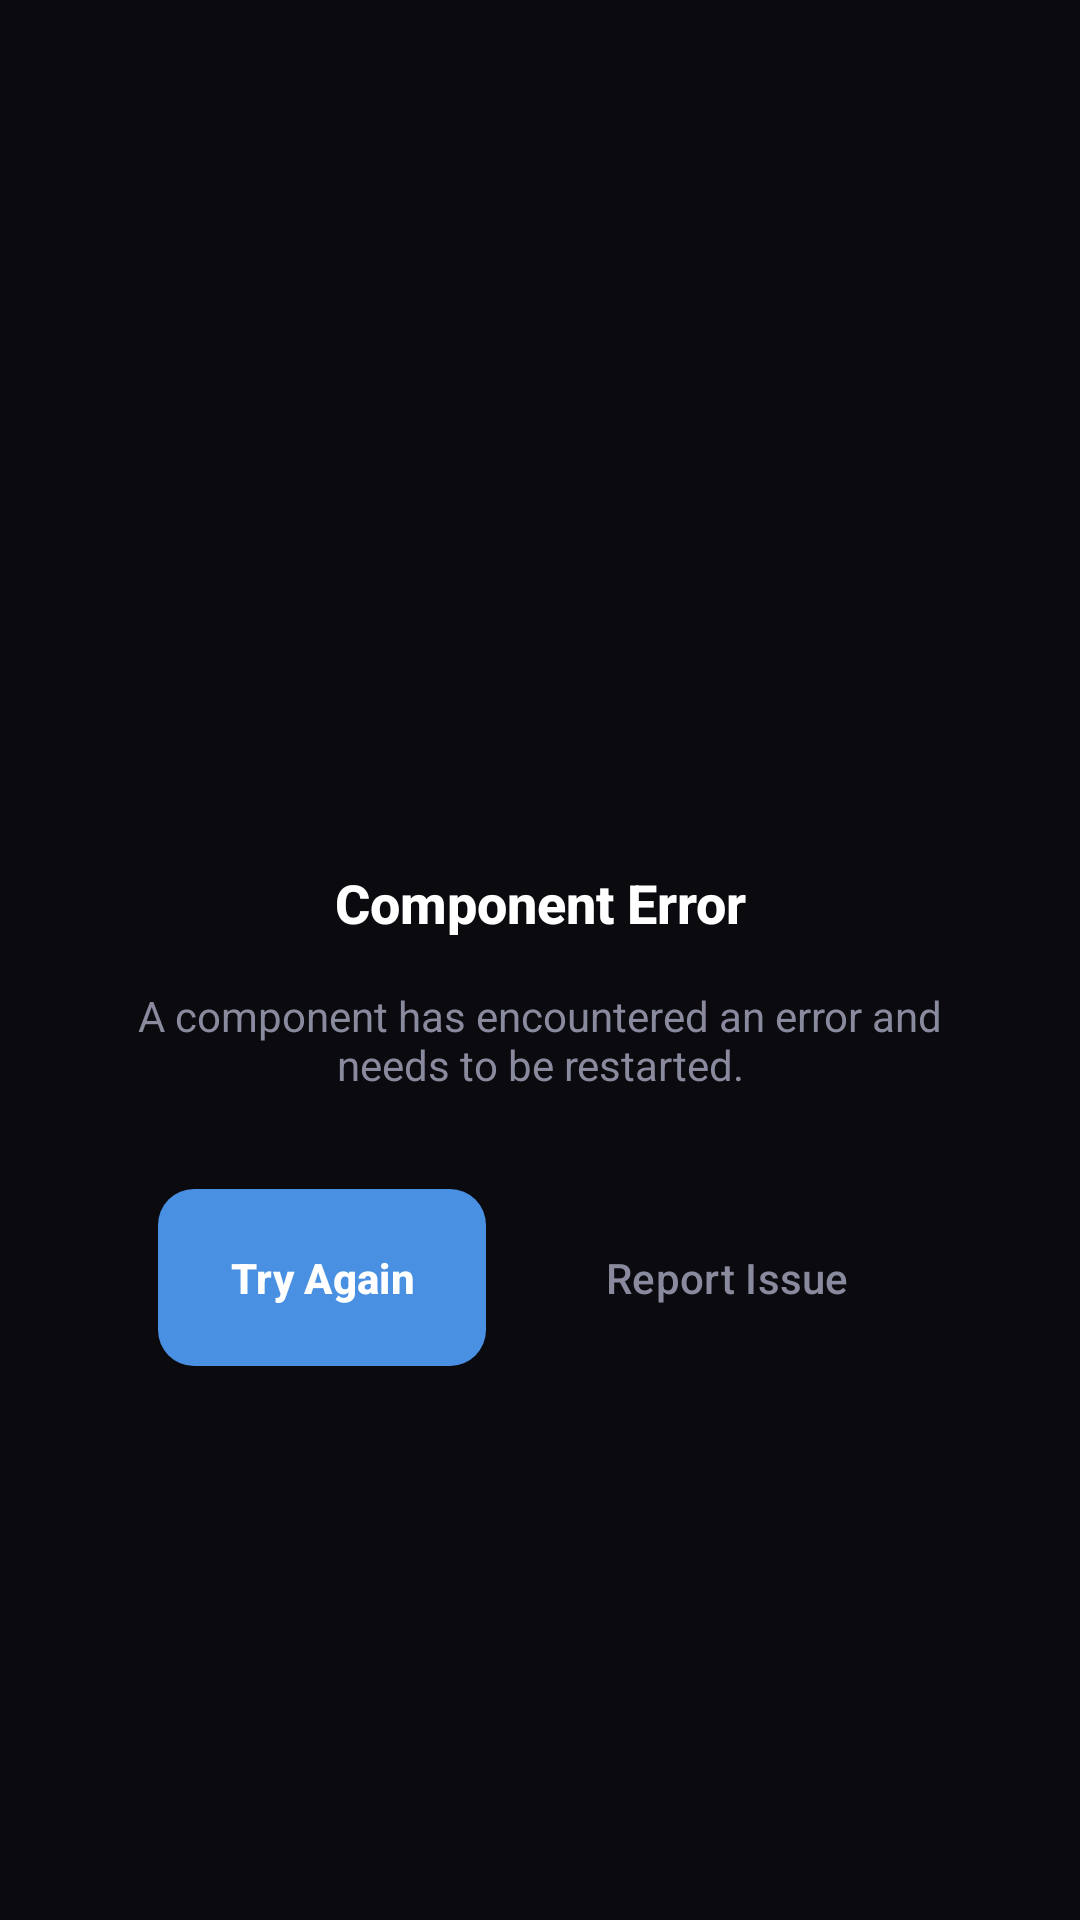

Layout XML and referenced resources for this Android screen:
<!-- AndroidManifest.xml: application theme Theme.Gatherly -->
<!-- res/layout/error_boundary_layout.xml -->
<?xml version="1.0" encoding="utf-8"?>
<LinearLayout xmlns:android="http://schemas.android.com/apk/res/android"
    xmlns:app="http://schemas.android.com/apk/res-auto"
    android:layout_width="match_parent"
    android:layout_height="match_parent"
    android:orientation="vertical"
    android:gravity="center"
    android:background="@color/cosmic_black"
    android:padding="@dimen/spacing_xl">

    
    <ImageView
        android:layout_width="80dp"
        android:layout_height="80dp"
        android:layout_marginBottom="@dimen/spacing_lg"
        android:src="@drawable/ic_error"
        app:tint="@color/cosmic_red"
        android:contentDescription="@string/error_icon" />

    
    <TextView
        android:id="@+id/errorTitle"
        android:layout_width="wrap_content"
        android:layout_height="wrap_content"
        android:text="@string/error_component_crashed"
        android:textColor="@color/cosmic_white"
        android:textSize="@dimen/text_size_xl"
        android:textStyle="bold"
        android:fontFamily="sans-serif-medium"
        android:gravity="center"
        android:layout_marginBottom="@dimen/spacing_md" />

    
    <TextView
        android:id="@+id/errorMessage"
        android:layout_width="match_parent"
        android:layout_height="wrap_content"
        android:text="@string/error_component_crashed_description"
        android:textColor="@color/cosmic_gray"
        android:textSize="@dimen/text_size_md"
        android:fontFamily="sans-serif"
        android:gravity="center"
        android:layout_marginBottom="@dimen/spacing_xl"
        android:maxLines="3"
        android:ellipsize="end" />

    
    <LinearLayout
        android:layout_width="wrap_content"
        android:layout_height="wrap_content"
        android:orientation="horizontal"
        android:gravity="center">

        
        <Button
            android:id="@+id/retryButton"
            android:layout_width="wrap_content"
            android:layout_height="wrap_content"
            android:text="@string/retry"
            android:textColor="@color/cosmic_white"
            android:textSize="@dimen/text_size_md"
            android:textStyle="bold"
            android:fontFamily="sans-serif-medium"
            android:background="@drawable/cosmic_button_background"
            android:backgroundTint="@color/cosmic_accent"
            android:paddingHorizontal="@dimen/spacing_lg"
            android:paddingVertical="@dimen/spacing_md"
            android:layout_marginEnd="@dimen/spacing_md"
            style="@style/Widget.Material3.Button" />

        
        <Button
            android:id="@+id/reportButton"
            android:layout_width="wrap_content"
            android:layout_height="wrap_content"
            android:text="@string/report_issue"
            android:textColor="@color/cosmic_gray"
            android:textSize="@dimen/text_size_md"
            android:fontFamily="sans-serif-medium"
            android:background="@drawable/cosmic_input_background"
            android:backgroundTint="@color/cosmic_surface"
            android:paddingHorizontal="@dimen/spacing_lg"
            android:paddingVertical="@dimen/spacing_md"
            style="@style/Widget.Material3.Button.OutlinedButton" />

    </LinearLayout>

</LinearLayout>
<!-- resources referenced by this layout -->
<resources>
  <color name="cosmic_accent">#6C63FF</color>
  <color name="cosmic_black">#0A0A0F</color>
  <color name="cosmic_gray">#8A8A9E</color>
  <color name="cosmic_red">#FF6B6B</color>
  <color name="cosmic_surface">#1A1A2E</color>
  <color name="cosmic_white">#FFFFFF</color>
  <dimen name="spacing_lg">24dp</dimen>
  <dimen name="spacing_md">16dp</dimen>
  <dimen name="spacing_xl">32dp</dimen>
  <dimen name="text_size_md">14sp</dimen>
  <dimen name="text_size_xl">18sp</dimen>
  <!-- drawable cosmic_button_background (drawable) -->
  <?xml version="1.0" encoding="utf-8"?>
  <shape xmlns:android="http://schemas.android.com/apk/res/android"
      android:shape="rectangle">
      
      <solid android:color="@color/cosmic_accent" />
      
      <corners android:radius="@dimen/radius_md" />
      
  </shape>
  <!-- drawable cosmic_input_background (drawable) -->
  <?xml version="1.0" encoding="utf-8"?>
  <shape xmlns:android="http://schemas.android.com/apk/res/android"
      android:shape="rectangle">
      <solid android:color="@color/cosmic_input_background" />
      <corners android:radius="@dimen/radius_md" />
      <stroke
          android:width="1dp"
          android:color="@color/cosmic_input_border" />
  </shape>
  <string name="error_component_crashed">Component Error</string>
  <string name="error_component_crashed_description">A component has encountered an error and needs to be restarted.</string>
  <string name="error_icon">Error icon</string>
  <string name="report_issue">Report Issue</string>
  <string name="retry">Try Again</string>
  <style name="Theme.Gatherly" parent="Theme.Material3.DayNight.NoActionBar">
          <item name="colorPrimary">@color/cosmic_blue</item>
          <item name="colorPrimaryVariant">@color/cosmic_purple</item>
          <item name="colorOnPrimary">@color/cosmic_white</item>
          <item name="colorSecondary">@color/cosmic_purple</item>
          <item name="colorSecondaryVariant">@color/cosmic_blue</item>
          <item name="colorOnSecondary">@color/cosmic_white</item>
          <item name="android:colorBackground">@color/cosmic_black</item>
          <item name="colorOnBackground">@color/cosmic_white</item>
          <item name="colorSurface">@color/cosmic_navy</item>
          <item name="colorOnSurface">@color/cosmic_white</item>
          <item name="colorError">@color/cosmic_button_danger</item>
          <item name="colorOnError">@color/cosmic_white</item>
          <item name="android:statusBarColor">@color/cosmic_black</item>
          <item name="android:navigationBarColor">@color/cosmic_black</item>
          <item name="android:windowLightStatusBar">false</item>
      </style>
  <dimen name="radius_md">12dp</dimen>
  <color name="cosmic_input_background">#2A2A3E</color>
  <color name="cosmic_input_border">#4A4A5E</color>
  <color name="cosmic_blue">#4A90E2</color>
  <color name="cosmic_purple">#6C63FF</color>
  <color name="cosmic_navy">#1A1A2E</color>
  <color name="cosmic_button_danger">#FF6B6B</color>
</resources>
